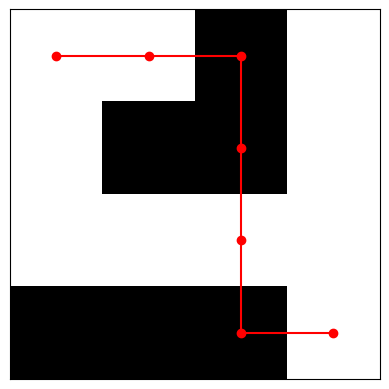

This chart was generated by the following Python code:
import heapq
import numpy as np
import matplotlib.pyplot as plt

def visualize_maze(maze, path=None):
    """Visualizes the maze and the solution path (if provided)."""

    # Create a figure and axis
    fig, ax = plt.subplots()

    # Set the background color to white
    ax.set_facecolor('white')

    # Create a colormap for the maze
    cmap = plt.cm.gray_r
    cmap.set_bad(color='black')  # Color walls as black

    # Display the maze
    img = ax.imshow(maze, cmap=cmap)

    # If a path is provided, plot it
    if path:
        x, y = zip(*path)
        ax.plot(x, y, color='red', marker='o')

    # Remove axis ticks and labels
    ax.set_xticks([])
    ax.set_yticks([])

    plt.show()

def heuristic(node, goal):
    """Calculates the Manhattan distance heuristic."""
    x1, y1 = node
    x2, y2 = goal
    return abs(x1 - x2) + abs(y1 - y2)

def a_star_search(maze, start, goal):
    """Performs A* search to find the shortest path."""

    rows, cols = len(maze), len(maze[0])
    open_set = []
    heapq.heappush(open_set, (0, start))  # (f_score, node)
    came_from = {}
    g_score = {node: float('inf') for row in range(rows) for col in range(cols) for node in [(row, col)]}
    g_score[start] = 0
    f_score = {node: float('inf') for row in range(rows) for col in range(cols) for node in [(row, col)]}
    f_score[start] = heuristic(start, goal)

    while open_set:
        current = heapq.heappop(open_set)[1]

        if current == goal:
            path = []
            while current in came_from:
                path.append(current)
                current = came_from[current]
            path.append(start)
            path.reverse()
            return path

        for neighbor in [(0, -1), (0, 1), (-1, 0), (1, 0)]:
            x, y = current
            new_x, new_y = x + neighbor[0], y + neighbor[1]
            if 0 <= new_x < rows and 0 <= new_y < cols and maze[new_x][new_y] != 1:
                tentative_g_score = g_score[current] + 1

                if tentative_g_score < g_score[(new_x, new_y)]:
                    came_from[(new_x, new_y)] = current
                    g_score[(new_x, new_y)] = tentative_g_score
                    f_score[(new_x, new_y)] = tentative_g_score + heuristic((new_x, new_y), goal)
                    heapq.heappush(open_set, (f_score[(new_x, new_y)], (new_x, new_y)))

    return None

def main():
    # Sample maze
    maze = [
        [0, 0, 1, 0],
        [0, 1, 1, 0],
        [0, 0, 0, 0],
        [1, 1, 1, 0]
    ]

    start = (0, 0)
    goal = (3, 3)

    path = a_star_search(maze, start, goal)

    if path:
        visualize_maze(maze, path)
    else:
        print("No path found")

if __name__ == "__main__":
    main()
